The GitHub repository IkbarSulistio/Coffee-Bean-Roast-Level-Classification contains a labelled image folder "Coffe_Bean" with 4 categories: dark roast, green unroasted, light roast, medium roast. Examples follow, each with its label.

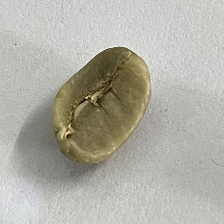
Label: green unroasted

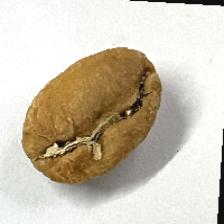
Label: light roast

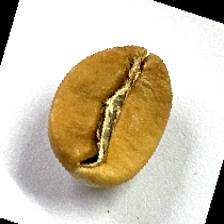
Label: light roast

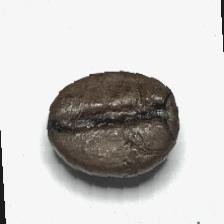
Label: dark roast

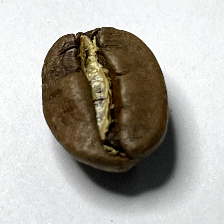
Label: medium roast

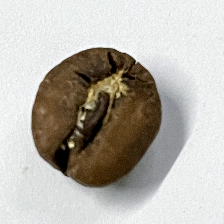
Label: medium roast
